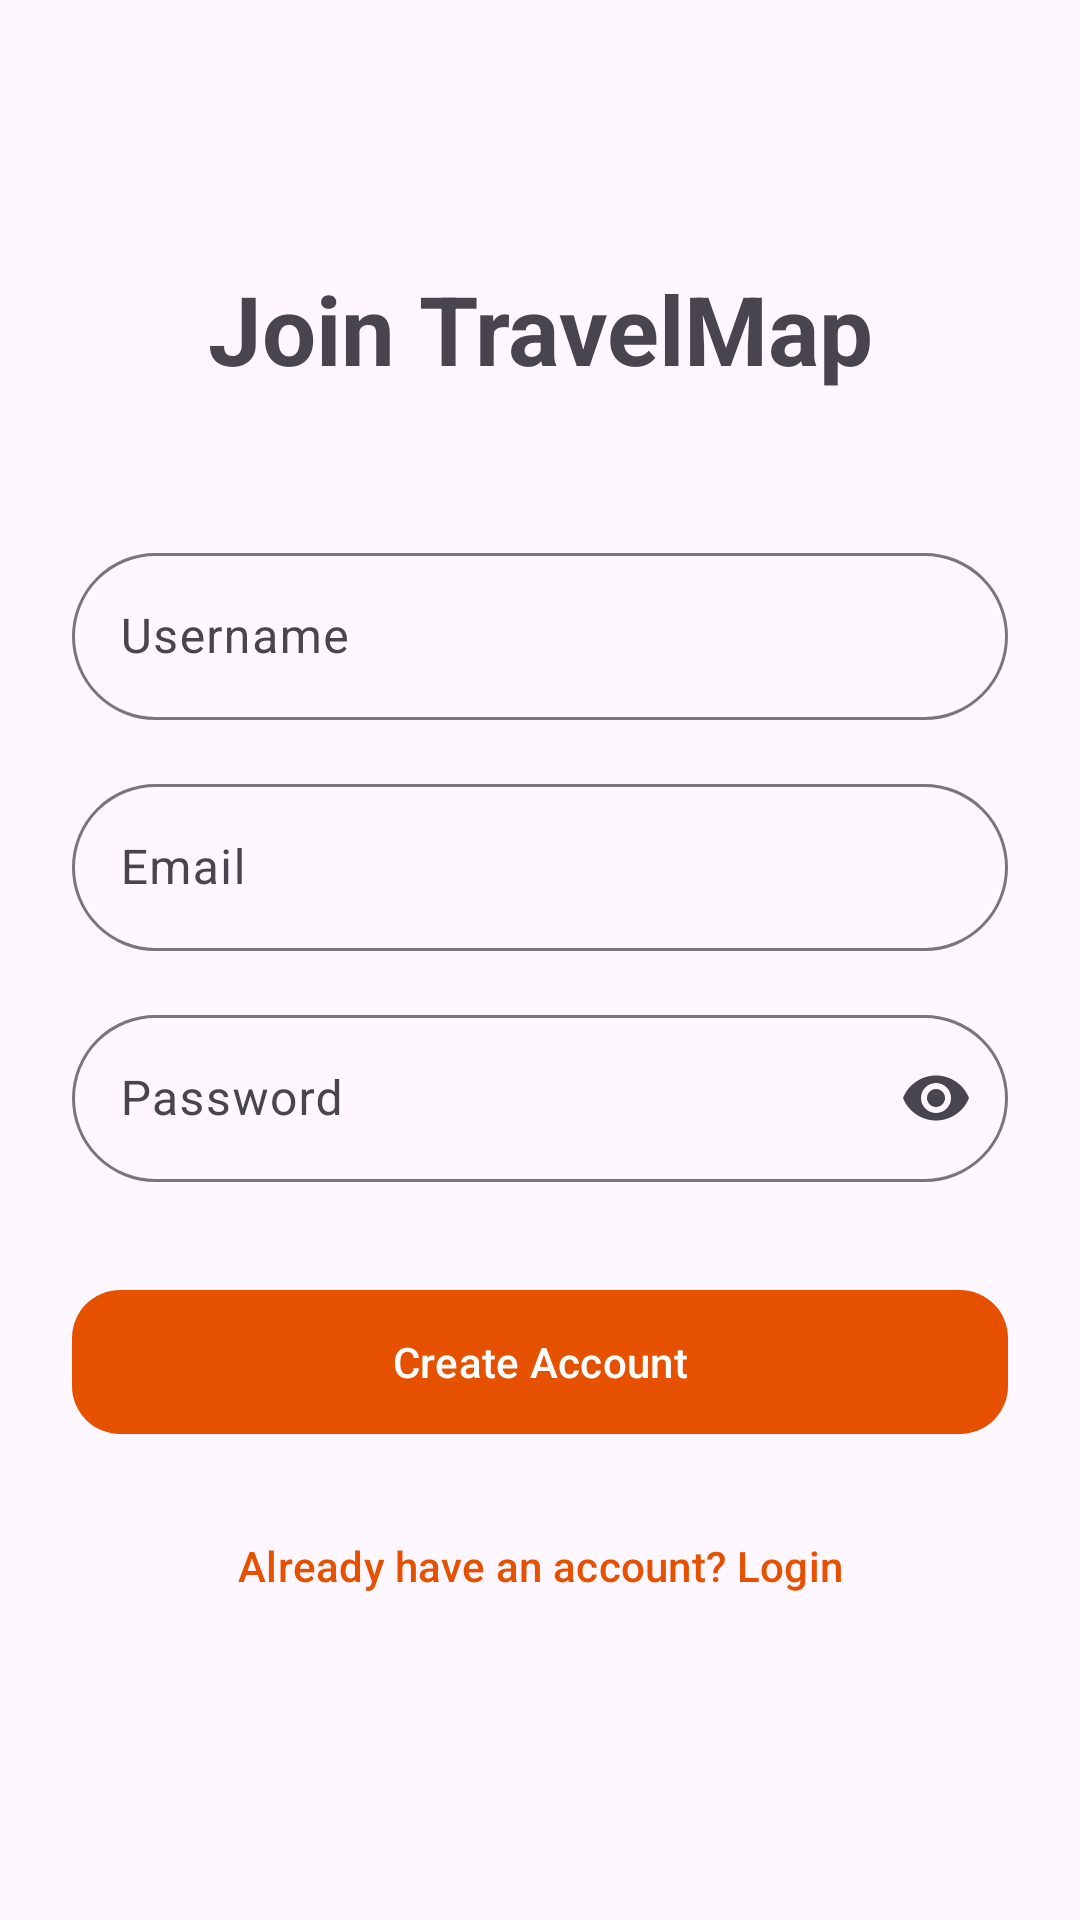

Android layout source for this screen:
<!-- AndroidManifest.xml: application theme Theme.TravelMapIndia -->
<!-- res/layout/activity_register.xml -->
<?xml version="1.0" encoding="utf-8"?>
<androidx.constraintlayout.widget.ConstraintLayout xmlns:android="http://schemas.android.com/apk/res/android"
    xmlns:app="http://schemas.android.com/apk/res-auto"
    android:layout_width="match_parent"
    android:layout_height="match_parent"
    android:padding="24dp">

    <TextView
        android:id="@+id/registerTitle"
        android:layout_width="wrap_content"
        android:layout_height="wrap_content"
        android:layout_marginTop="64dp"
        android:text="Join TravelMap"
        android:textAppearance="?attr/textAppearanceHeadlineLarge"
        android:textStyle="bold"
        app:layout_constraintEnd_toEndOf="parent"
        app:layout_constraintStart_toStartOf="parent"
        app:layout_constraintTop_toTopOf="parent" />

    <com.google.android.material.textfield.TextInputLayout
        android:id="@+id/regUsernameLayout"
        style="@style/Widget.Material3.TextInputLayout.OutlinedBox"
        android:layout_width="match_parent"
        android:layout_height="wrap_content"
        android:layout_marginTop="48dp"
        android:hint="Username"
        app:shapeAppearanceOverlay="@style/ShapeAppearance.TravelMap.Medium"
        app:layout_constraintTop_toBottomOf="@id/registerTitle">

        <com.google.android.material.textfield.TextInputEditText
            android:id="@+id/editRegUsername"
            android:layout_width="match_parent"
            android:layout_height="wrap_content"
            android:inputType="textPersonName" />
    </com.google.android.material.textfield.TextInputLayout>

    <com.google.android.material.textfield.TextInputLayout
        android:id="@+id/regEmailLayout"
        style="@style/Widget.Material3.TextInputLayout.OutlinedBox"
        android:layout_width="match_parent"
        android:layout_height="wrap_content"
        android:layout_marginTop="16dp"
        android:hint="Email"
        app:shapeAppearanceOverlay="@style/ShapeAppearance.TravelMap.Medium"
        app:layout_constraintTop_toBottomOf="@id/regUsernameLayout">

        <com.google.android.material.textfield.TextInputEditText
            android:id="@+id/editRegEmail"
            android:layout_width="match_parent"
            android:layout_height="wrap_content"
            android:inputType="textEmailAddress" />
    </com.google.android.material.textfield.TextInputLayout>

    <com.google.android.material.textfield.TextInputLayout
        android:id="@+id/regPasswordLayout"
        style="@style/Widget.Material3.TextInputLayout.OutlinedBox"
        android:layout_width="match_parent"
        android:layout_height="wrap_content"
        android:layout_marginTop="16dp"
        android:hint="Password"
        app:endIconMode="password_toggle"
        app:shapeAppearanceOverlay="@style/ShapeAppearance.TravelMap.Medium"
        app:layout_constraintTop_toBottomOf="@id/regEmailLayout">

        <com.google.android.material.textfield.TextInputEditText
            android:id="@+id/editRegPassword"
            android:layout_width="match_parent"
            android:layout_height="wrap_content"
            android:inputType="textPassword" />
    </com.google.android.material.textfield.TextInputLayout>

    <com.google.android.material.button.MaterialButton
        android:id="@+id/btnRegister"
        android:layout_width="match_parent"
        android:layout_height="56dp"
        android:layout_marginTop="32dp"
        android:text="Create Account"
        app:cornerRadius="16dp"
        app:layout_constraintTop_toBottomOf="@id/regPasswordLayout" />

    <com.google.android.material.button.MaterialButton
        android:id="@+id/btnBackToLogin"
        style="@style/Widget.Material3.Button.TextButton"
        android:layout_width="wrap_content"
        android:layout_height="wrap_content"
        android:layout_marginTop="16dp"
        android:text="Already have an account? Login"
        app:layout_constraintEnd_toEndOf="parent"
        app:layout_constraintStart_toStartOf="parent"
        app:layout_constraintTop_toBottomOf="@id/btnRegister" />

</androidx.constraintlayout.widget.ConstraintLayout>
<!-- resources referenced by this layout -->
<resources>
  <style name="ShapeAppearance.TravelMap.Medium" parent="ShapeAppearance.Material3.MediumComponent">
          <item name="cornerFamily">rounded</item>
          <item name="cornerSize">28dp</item>
      </style>
  <style name="Theme.TravelMapIndia" parent="Base.Theme.TravelMapIndia" />
  <style name="Base.Theme.TravelMapIndia" parent="Theme.Material3.DayNight.NoActionBar">
          
          <item name="colorPrimary">@color/primary</item>
          <item name="colorOnPrimary">@color/white</item>
          <item name="colorPrimaryContainer">@color/primary_container</item>
  
          <item name="colorSecondary">@color/secondary</item>
          <item name="colorOnSecondary">@color/white</item>
          <item name="colorSecondaryContainer">@color/secondary_container</item>
  
          
          <item name="android:windowBackground">@color/surface</item>
          <item name="colorSurface">@color/surface</item>
          <item name="colorSurfaceVariant">@color/surface_variant</item>
  
          
          <item name="android:textColorPrimary">@color/text_primary</item>
          <item name="android:textColorSecondary">@color/text_secondary</item>
  
          
          <item name="shapeAppearanceMediumComponent">@style/ShapeAppearance.TravelMap.Medium</item>
          <item name="shapeAppearanceLargeComponent">@style/ShapeAppearance.TravelMap.Large</item>
  
          
          <item name="materialAlertDialogTheme">@style/ThemeOverlay.TravelMap.MaterialAlertDialog</item>
          <item name="textInputStyle">@style/Widget.TravelMap.TextInputLayout</item>
          <item name="materialButtonStyle">@style/Widget.TravelMap.Button</item>
      </style>
  <color name="primary">#E65100</color>
  <color name="white">#FFFFFFFF</color>
  <color name="primary_container">#FFCCBC</color>
  <color name="secondary">#006064</color>
  <color name="secondary_container">#B2EBF2</color>
  <color name="surface">#FEF7FF</color>
  <color name="surface_variant">#F5EEEF</color>
  <color name="text_primary">#1D1B20</color>
  <color name="text_secondary">#49454F</color>
  <style name="ShapeAppearance.TravelMap.Large" parent="ShapeAppearance.Material3.LargeComponent">
          <item name="cornerFamily">rounded</item>
          <item name="cornerSize">32dp</item>
      </style>
  <style name="ThemeOverlay.TravelMap.MaterialAlertDialog" parent="ThemeOverlay.Material3.MaterialAlertDialog">
          <item name="shapeAppearance">@style/ShapeAppearance.TravelMap.Large</item>
          <item name="shapeAppearanceOverlay">@style/ShapeAppearance.TravelMap.Large</item>
          <item name="alertDialogStyle">@style/MaterialAlertDialog.TravelMap</item>
      </style>
  <style name="Widget.TravelMap.TextInputLayout" parent="Widget.Material3.TextInputLayout.OutlinedBox">
          <item name="shapeAppearanceOverlay">@style/ShapeAppearance.TravelMap.Medium</item>
          
          <item name="boxCornerRadiusTopStart">28dp</item>
          <item name="boxCornerRadiusTopEnd">28dp</item>
          <item name="boxCornerRadiusBottomStart">28dp</item>
          <item name="boxCornerRadiusBottomEnd">28dp</item>
      </style>
  <style name="Widget.TravelMap.Button" parent="Widget.Material3.Button">
          <item name="shapeAppearanceOverlay">@style/ShapeAppearance.TravelMap.Medium</item>
      </style>
  <style name="MaterialAlertDialog.TravelMap" parent="MaterialAlertDialog.Material3">
          <item name="shapeAppearance">@style/ShapeAppearance.TravelMap.Large</item>
          <item name="shapeAppearanceOverlay">@style/ShapeAppearance.TravelMap.Large</item>
          <item name="backgroundTint">@android:color/white</item>
      </style>
</resources>
